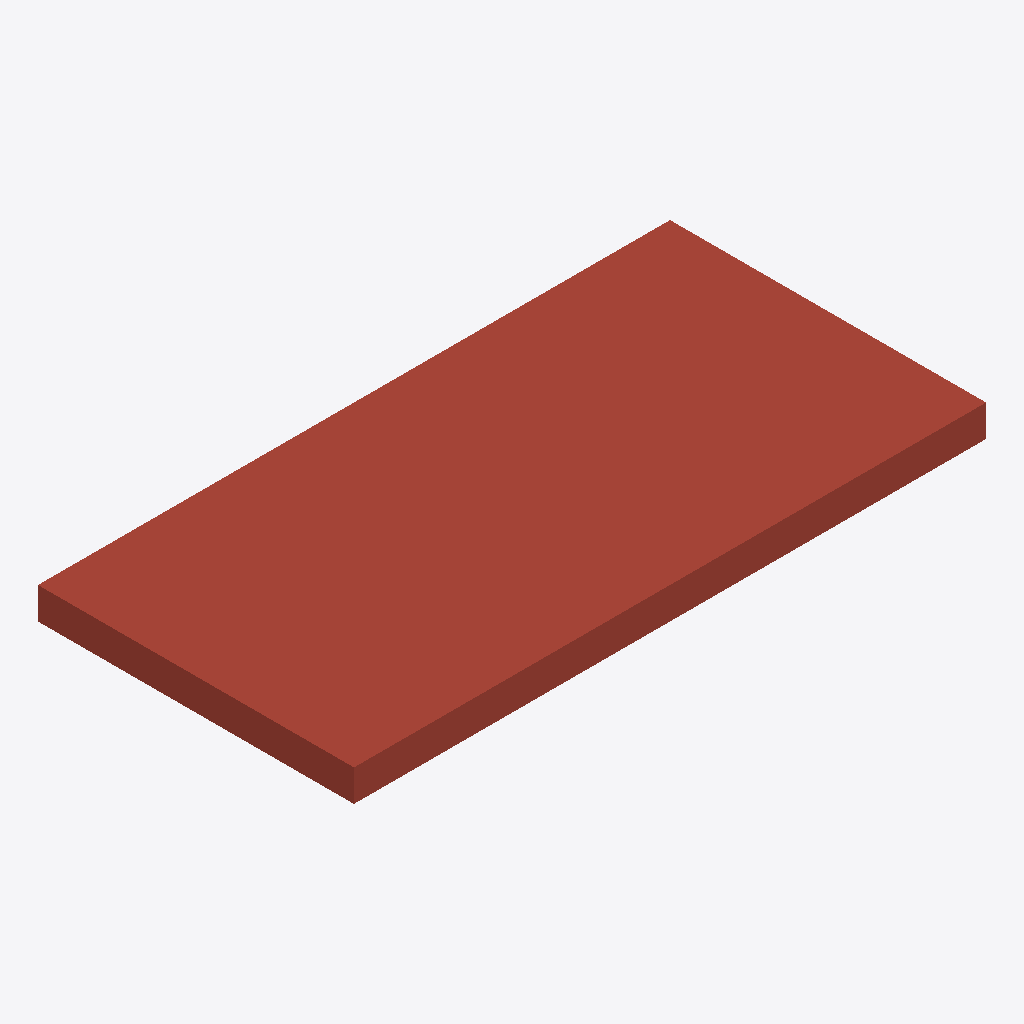
Isometric view of an IFC building model (IFC-SPF (STEP), schema IFC2X3, length unit millimetre), seen from the south-west, elements coloured by IFC class: 1 roof (red-brown).
Extent 10.0 m × 5.0 m × 0.5 m (x, y, z). Storeys (1): Default Building Storey at 0.00 m. Elements (1): 1 IfcRoof.

HEADER;
FILE_DESCRIPTION(('ViewDefinition [CoordinationView]'),'2;1');
FILE_NAME('','2019-09-23T14:56:05',(''),(''),'','SketchUp Pro 2015','');
FILE_SCHEMA(('IFC2X3'));
ENDSEC;
DATA;
#1=IFCPROJECT('2sulq$02L6p9A3nrhT0EeT',#2,'Default Project','Description of Default Project',$,$,$,(#20),#7);
#24=IFCSITE('2ASC2LjRP84gV8PpwqF5Ln',#2,'Default Site','Description of Default Site',$,#25,$,$,.ELEMENT.,(24,28,0),(54,25,0),10.0,$,$);
#30=IFCBUILDING('0FDqELJffAoPk0dnvjrkew',#2,'Default Building','Description of Default Building',$,#31,$,$,.ELEMENT.,$,$,#36);
#37=IFCBUILDINGSTOREY('3yoCJxZFX6zgx4ji$v$O2B',#2,'Default Building Storey','Description of Default Building Storey',$,#38,$,$,.ELEMENT.,0.0);
#47=IFCROOF('3IZ5F4_GX4xuv_EOoaBE_6',#2,'','Description of Object',$,#48,#53,$,$);
ENDSEC;
